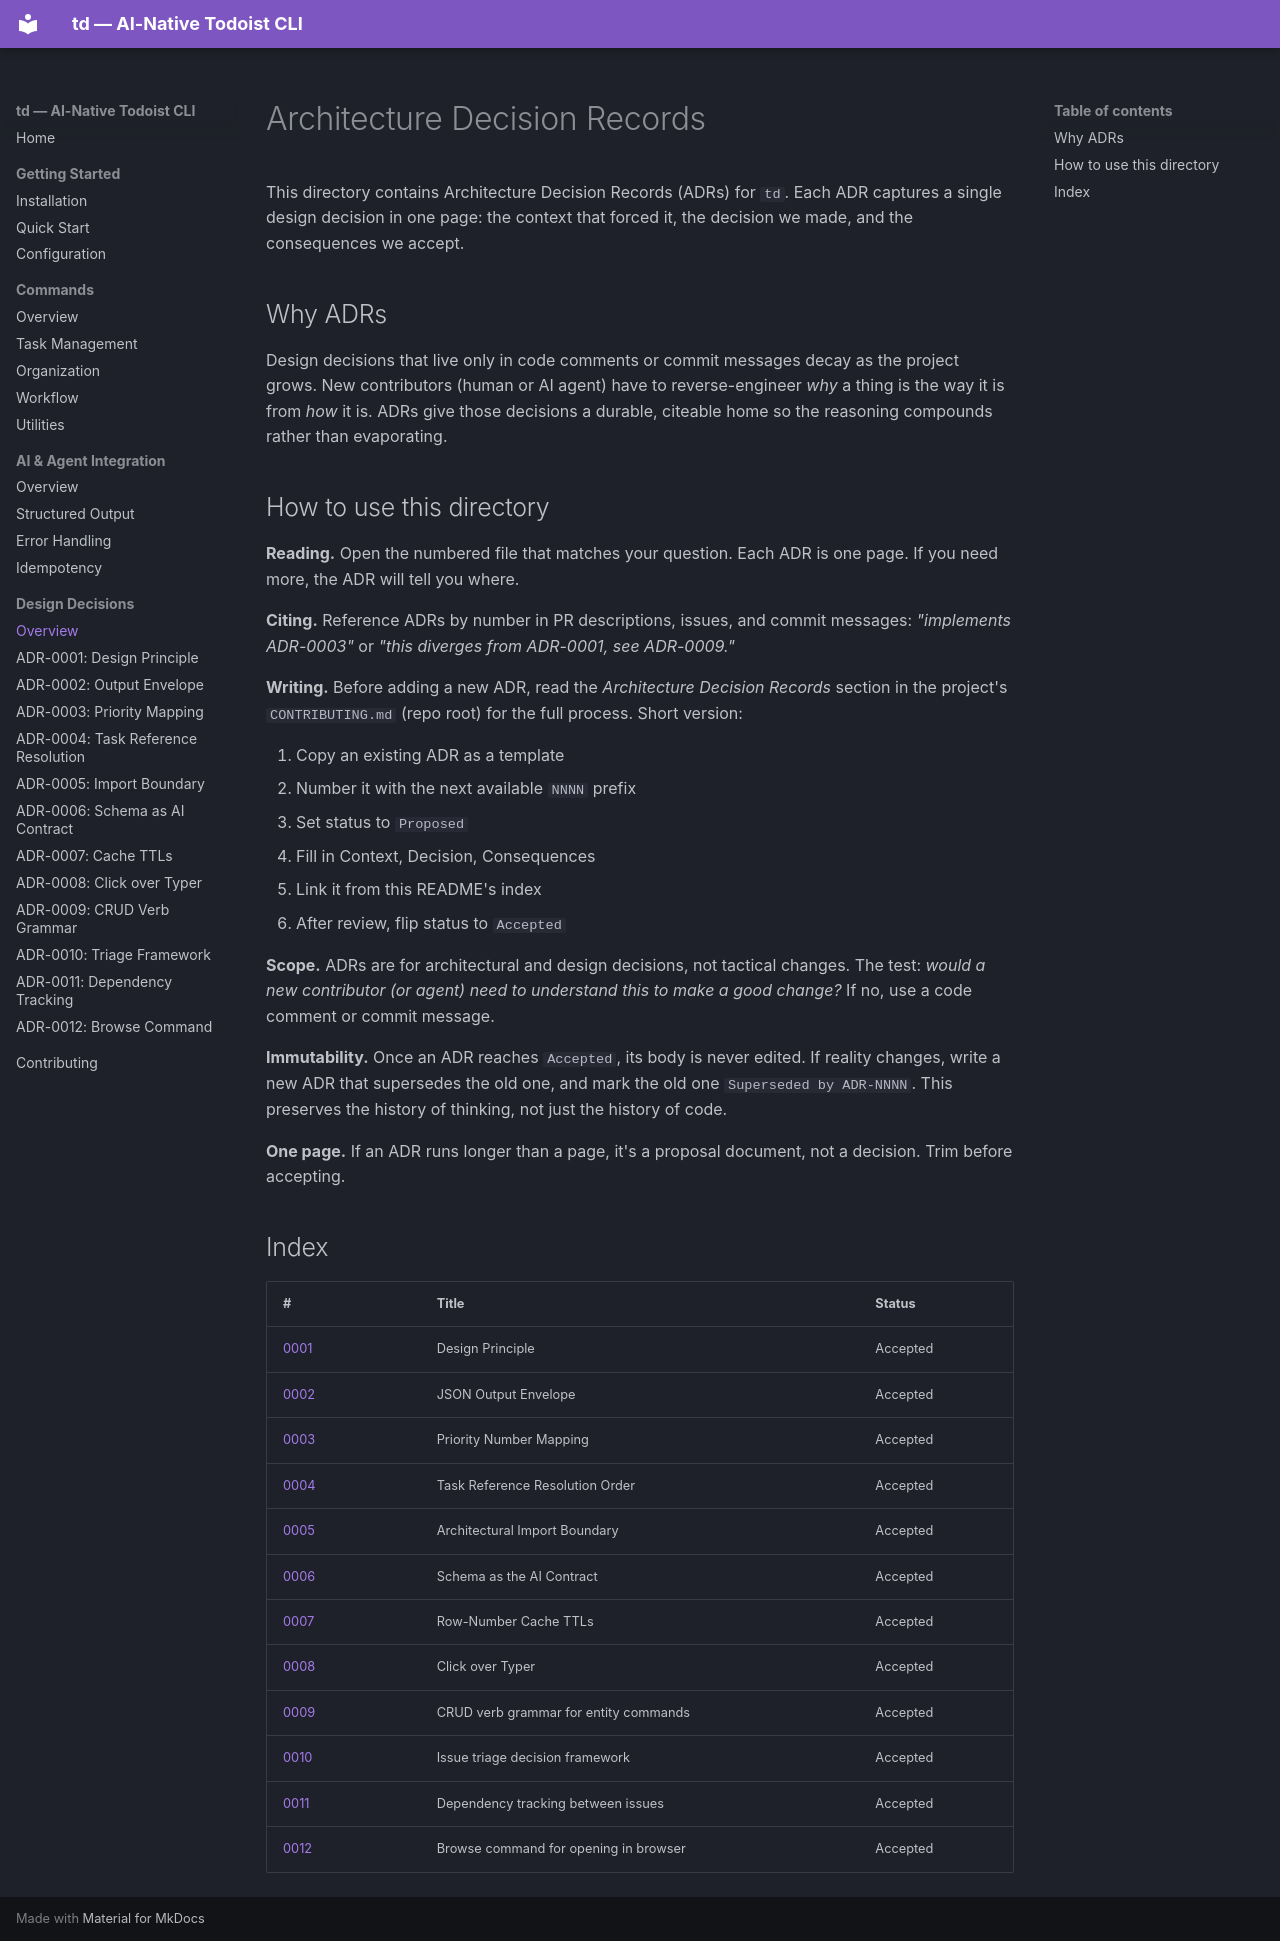

repository: craigmccaskill/todoist-cli · page: decisions/index.html · generator: mkdocs

# Architecture Decision Records

This directory contains Architecture Decision Records (ADRs) for `td`.
Each ADR captures a single design decision in one page: the context
that forced it, the decision we made, and the consequences we accept.

## Why ADRs

Design decisions that live only in code comments or commit messages
decay as the project grows. New contributors (human or AI agent) have
to reverse-engineer *why* a thing is the way it is from *how* it is.
ADRs give those decisions a durable, citeable home so the reasoning
compounds rather than evaporating.

## How to use this directory

**Reading.** Open the numbered file that matches your question. Each
ADR is one page. If you need more, the ADR will tell you where.

**Citing.** Reference ADRs by number in PR descriptions, issues, and
commit messages: *"implements ADR-0003"* or *"this diverges from
ADR-0001, see ADR-0009."*

**Writing.** Before adding a new ADR, read the *Architecture Decision
Records* section in the project's `CONTRIBUTING.md` (repo root) for
the full process. Short version:

1. Copy an existing ADR as a template
2. Number it with the next available `NNNN` prefix
3. Set status to `Proposed`
4. Fill in Context, Decision, Consequences
5. Link it from this README's index
6. After review, flip status to `Accepted`

**Scope.** ADRs are for architectural and design decisions, not
tactical changes. The test: *would a new contributor (or agent) need
to understand this to make a good change?* If no, use a code comment
or commit message.

**Immutability.** Once an ADR reaches `Accepted`, its body is never
edited. If reality changes, write a new ADR that supersedes the old
one, and mark the old one `Superseded by ADR-NNNN`. This preserves the
history of thinking, not just the history of code.

**One page.** If an ADR runs longer than a page, it's a proposal
document, not a decision. Trim before accepting.

## Index

| #    | Title                                                     | Status   |
|------|-----------------------------------------------------------|----------|
| [0001](0001-design-principle.md) | Design Principle                   | Accepted |
| [0002](0002-output-envelope.md) | JSON Output Envelope                | Accepted |
| [0003](0003-priority-mapping.md) | Priority Number Mapping            | Accepted |
| [0004](0004-task-ref-resolution.md) | Task Reference Resolution Order | Accepted |
| [0005](0005-core-cli-boundary.md) | Architectural Import Boundary    | Accepted |
| [0006](0006-schema-as-ai-contract.md) | Schema as the AI Contract    | Accepted |
| [0007](0007-row-number-cache-ttl.md) | Row-Number Cache TTLs         | Accepted |
| [0008](0008-click-over-typer.md) | Click over Typer                   | Accepted |
| [0009](0009-crud-verb-grammar.md) | CRUD verb grammar for entity commands | Accepted |
| [0010](0010-triage-framework.md) | Issue triage decision framework    | Accepted |
| [0011](0011-dependency-tracking.md) | Dependency tracking between issues | Accepted |
| [0012](0012-browse-command.md) | Browse command for opening in browser | Accepted |
